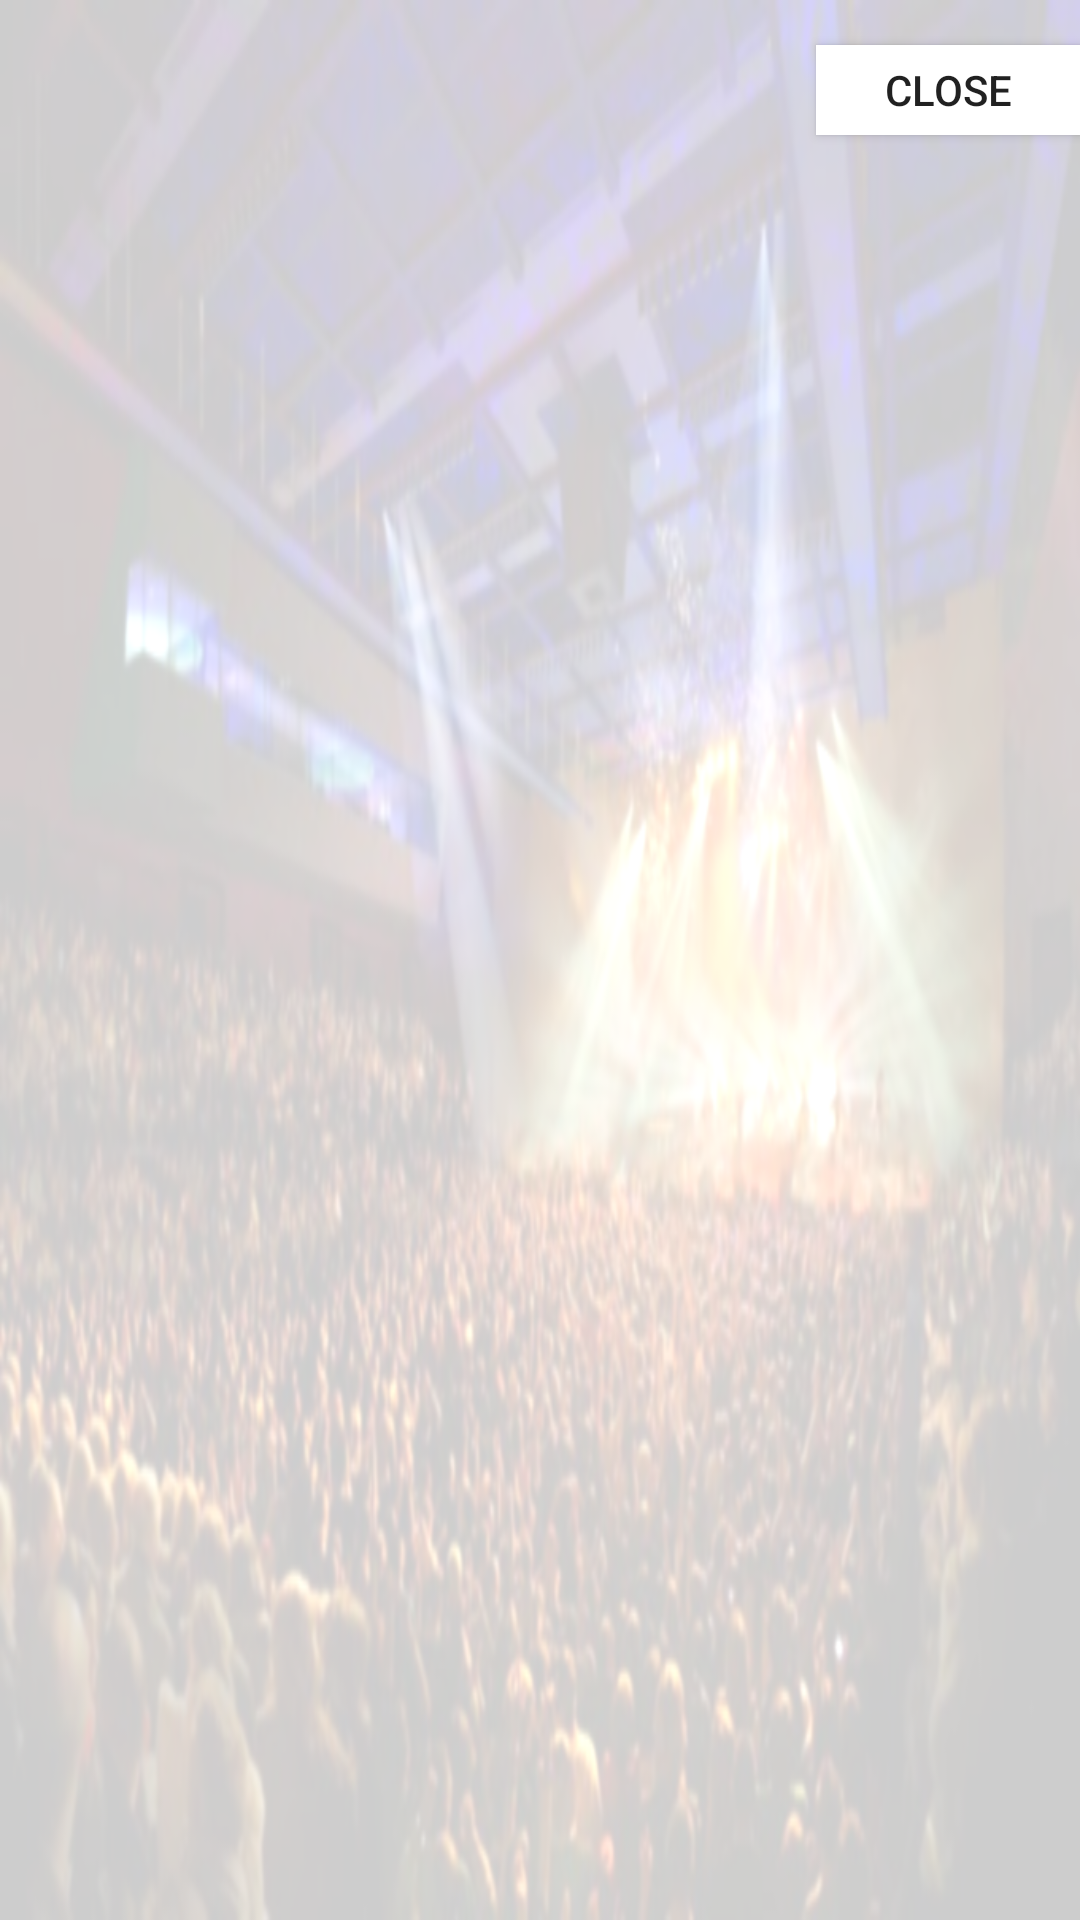

Layout XML and referenced resources for this Android screen:
<!-- AndroidManifest.xml: application theme AppTheme -->
<!-- res/layout/activity_full_image.xml -->
<?xml version="1.0" encoding="utf-8"?>
<RelativeLayout xmlns:android="http://schemas.android.com/apk/res/android"
    android:layout_width="match_parent"
    android:layout_height="match_parent"
    android:paddingBottom="0dp"
    android:paddingLeft="0dp"
    android:paddingRight="0dp"
    android:paddingTop="0dp"
    android:background="@drawable/background3">

    <ImageView
        android:id="@+id/img"
        android:layout_width="fill_parent"
        android:layout_height="fill_parent"
        android:scaleType="centerCrop" />

    <Button
        android:id="@+id/btnClose"
        android:layout_width="wrap_content"
        android:layout_height="30dp"
        android:layout_alignParentRight="true"
        android:layout_alignParentTop="true"
        android:layout_marginRight="@dimen/activity_horizontal_margin"
        android:layout_marginTop="15dp"
        android:padding="5dp"
        android:text="Close"
        android:background="@color/white"/>
</RelativeLayout>
<!-- resources referenced by this layout -->
<resources>
  <color name="white">#FFFFFF</color>
  <!-- drawable background3: png bitmap (drawable, 471053 bytes) -->
  <style name="AppTheme" parent="Theme.AppCompat.Light.DarkActionBar">
          
          <item name="colorPrimary">@color/colorPrimary</item>
          <item name="colorPrimaryDark">@color/colorPrimaryDark</item>
          <item name="colorAccent">@color/colorAccent</item>
      </style>
  <color name="colorPrimary">#c2263d</color>
  <color name="colorPrimaryDark">#d2f7081c</color>
  <color name="colorAccent">#10100f</color>
</resources>
